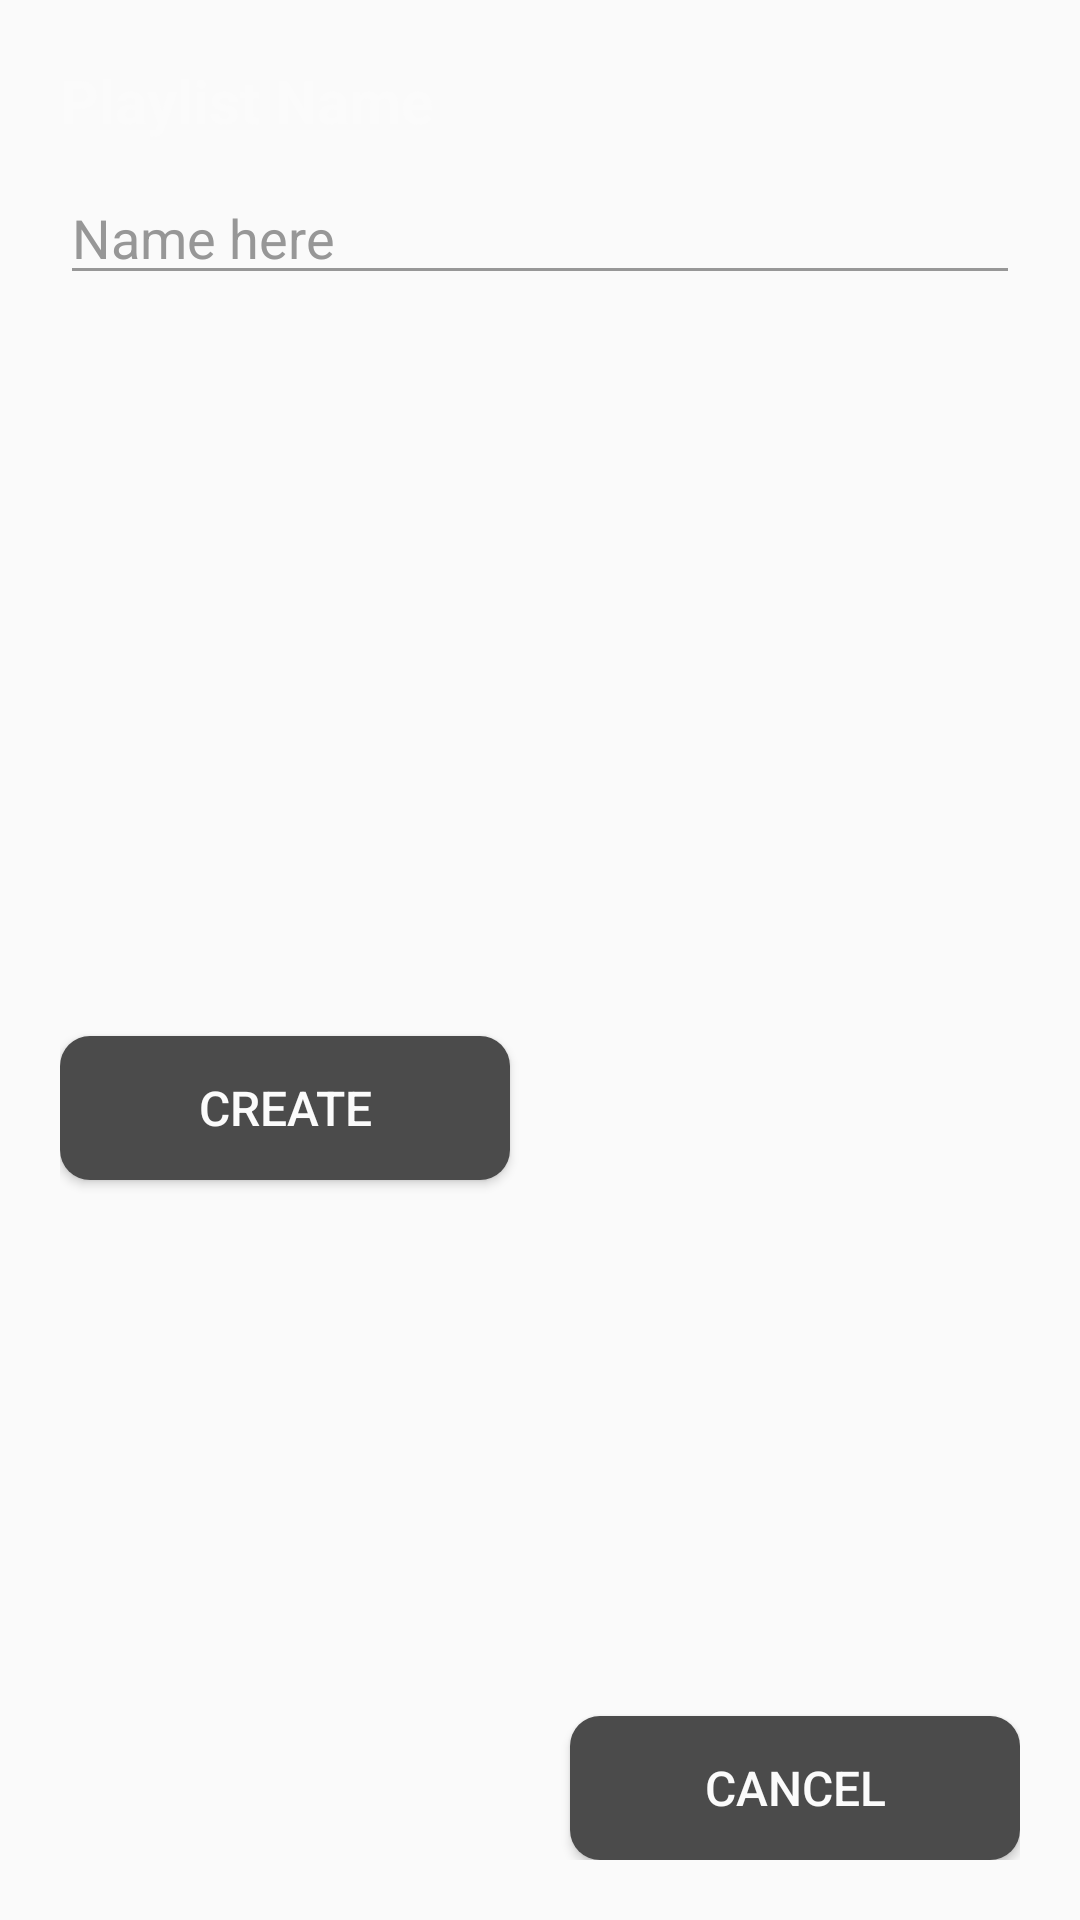

Here is an Android app screen rendered from its layout file. Give the layout XML and the strings, colors and styles it references.
<!-- AndroidManifest.xml: application theme AppTheme -->
<!-- res/layout/fragment_create_new_playlist.xml -->
<?xml version="1.0" encoding="utf-8"?>
<androidx.constraintlayout.widget.ConstraintLayout xmlns:android="http://schemas.android.com/apk/res/android"
    xmlns:tools="http://schemas.android.com/tools"
    android:layout_width="match_parent"
    android:layout_height="wrap_content"
    xmlns:app="http://schemas.android.com/apk/res-auto"
    android:padding="20dp"
    android:background="@drawable/round_dark_dialog_background"
    android:id="@+id/root_view">

    <TextView
        android:id="@+id/txtTitle"
        android:layout_width="match_parent"
        android:layout_height="wrap_content"
        android:text="@string/playlist_name"
        android:textColor="@color/colorLight1"
        android:textSize="20sp"
        android:textStyle="bold"

        app:layout_constraintTop_toTopOf="parent"
        app:layout_constraintLeft_toLeftOf="parent"/>

    <EditText
        android:id="@+id/txtPlaylistName"
        android:layout_width="0dp"
        android:layout_height="wrap_content"
        android:hint="@string/name_here"

        android:textColorHint="@color/colorLight5"
        android:textColor="@color/colorLight1"
        android:backgroundTint="@color/colorLight5"

        android:maxLines="1"
        android:minLines="1"
        android:lines="1"
        android:maxEms="20"
        android:maxLength="20"
        android:singleLine="true"
        android:imeOptions="actionDone"
        style="@style/editText"

        app:layout_constraintTop_toBottomOf="@id/txtTitle"
        app:layout_constraintLeft_toLeftOf="parent"
        app:layout_constraintRight_toRightOf="parent"
        android:layout_marginTop="10dp"/>

    <Button
        android:id="@+id/btnCreate"
        android:layout_width="0dp"
        android:layout_height="wrap_content"
        android:text="@string/create"
        android:background="@drawable/round_dark_dialog_button"
        android:textSize="16dp"
        android:textColor="@color/colorLight1"

        app:layout_constraintTop_toBottomOf="@id/txtPlaylistName"
        android:layout_marginTop="20dp"
        app:layout_constraintLeft_toLeftOf="parent"
        app:layout_constraintRight_toLeftOf="@id/btnCancel"
        android:layout_marginRight="10dp"
        app:layout_constraintBottom_toBottomOf="parent"/>

    <Button
        android:id="@+id/btnCancel"
        android:layout_width="0dp"
        android:layout_height="wrap_content"
        android:text="@string/cancel"
        android:background="@drawable/round_dark_dialog_button"
        android:textSize="16dp"
        android:textColor="@color/colorLight1"

        android:layout_marginTop="10dp"
        app:layout_constraintRight_toRightOf="parent"
        app:layout_constraintLeft_toRightOf="@id/btnCreate"
        android:layout_marginLeft="10dp"
        app:layout_constraintBottom_toBottomOf="parent"/>

</androidx.constraintlayout.widget.ConstraintLayout>
<!-- resources referenced by this layout -->
<resources>
  <color name="colorLight1">#FBFBFB</color>
  <color name="colorLight5">#979797</color>
  <!-- drawable round_dark_dialog_button (drawable) -->
  <?xml version="1.0" encoding="utf-8"?>
  <shape xmlns:android="http://schemas.android.com/apk/res/android">
      <solid android:color="@color/colorDark3"/>
      <corners android:radius="10dp"/>
  </shape>
  <string name="cancel">Cancel</string>
  <string name="create">Create</string>
  <string name="name_here">Name here</string>
  <string name="playlist_name">Playlist Name</string>
  <style name="editText" parent="@android:style/Widget.Holo.Light.EditText">
          <item name="android:textCursorDrawable">@drawable/cursor_edittext_color</item>
      </style>
  <style name="AppTheme" parent="Theme.AppCompat.Light.NoActionBar">
          <item name="android:windowTranslucentStatus">true</item>
          <item name="bottomSheetDialogTheme">@style/AppBottomSheetDialogTheme</item>
      </style>
  <color name="colorDark3">#4B4B4B</color>
  <!-- drawable cursor_edittext_color (drawable) -->
  <?xml version="1.0" encoding="utf-8"?>
  <shape xmlns:android="http://schemas.android.com/apk/res/android">
      <solid android:color="@color/colorMain3" />
      <size android:width="2dp"/>
  </shape>
  <style name="AppBottomSheetDialogTheme" parent="Theme.Design.Light.BottomSheetDialog">
          <item name="bottomSheetStyle">@style/AppModalStyle</item>
      </style>
  <color name="colorMain3">#71BEFF</color>
  <style name="AppModalStyle" parent="Widget.Design.BottomSheet.Modal">
          <item name="android:background">@drawable/rounded_bottom_sheet_dialog_fragment_dark_background</item>
      </style>
  <!-- drawable rounded_bottom_sheet_dialog_fragment_dark_background (drawable) -->
  <?xml version="1.0" encoding="utf-8"?>
  <shape xmlns:android="http://schemas.android.com/apk/res/android"
      android:shape="rectangle">
      <solid android:color="@color/colorDark1"/>
      <corners android:topLeftRadius="10dp"
          android:topRightRadius="10dp"/>
  
  </shape>
  <color name="colorDark1">#1E1E1E</color>
</resources>
